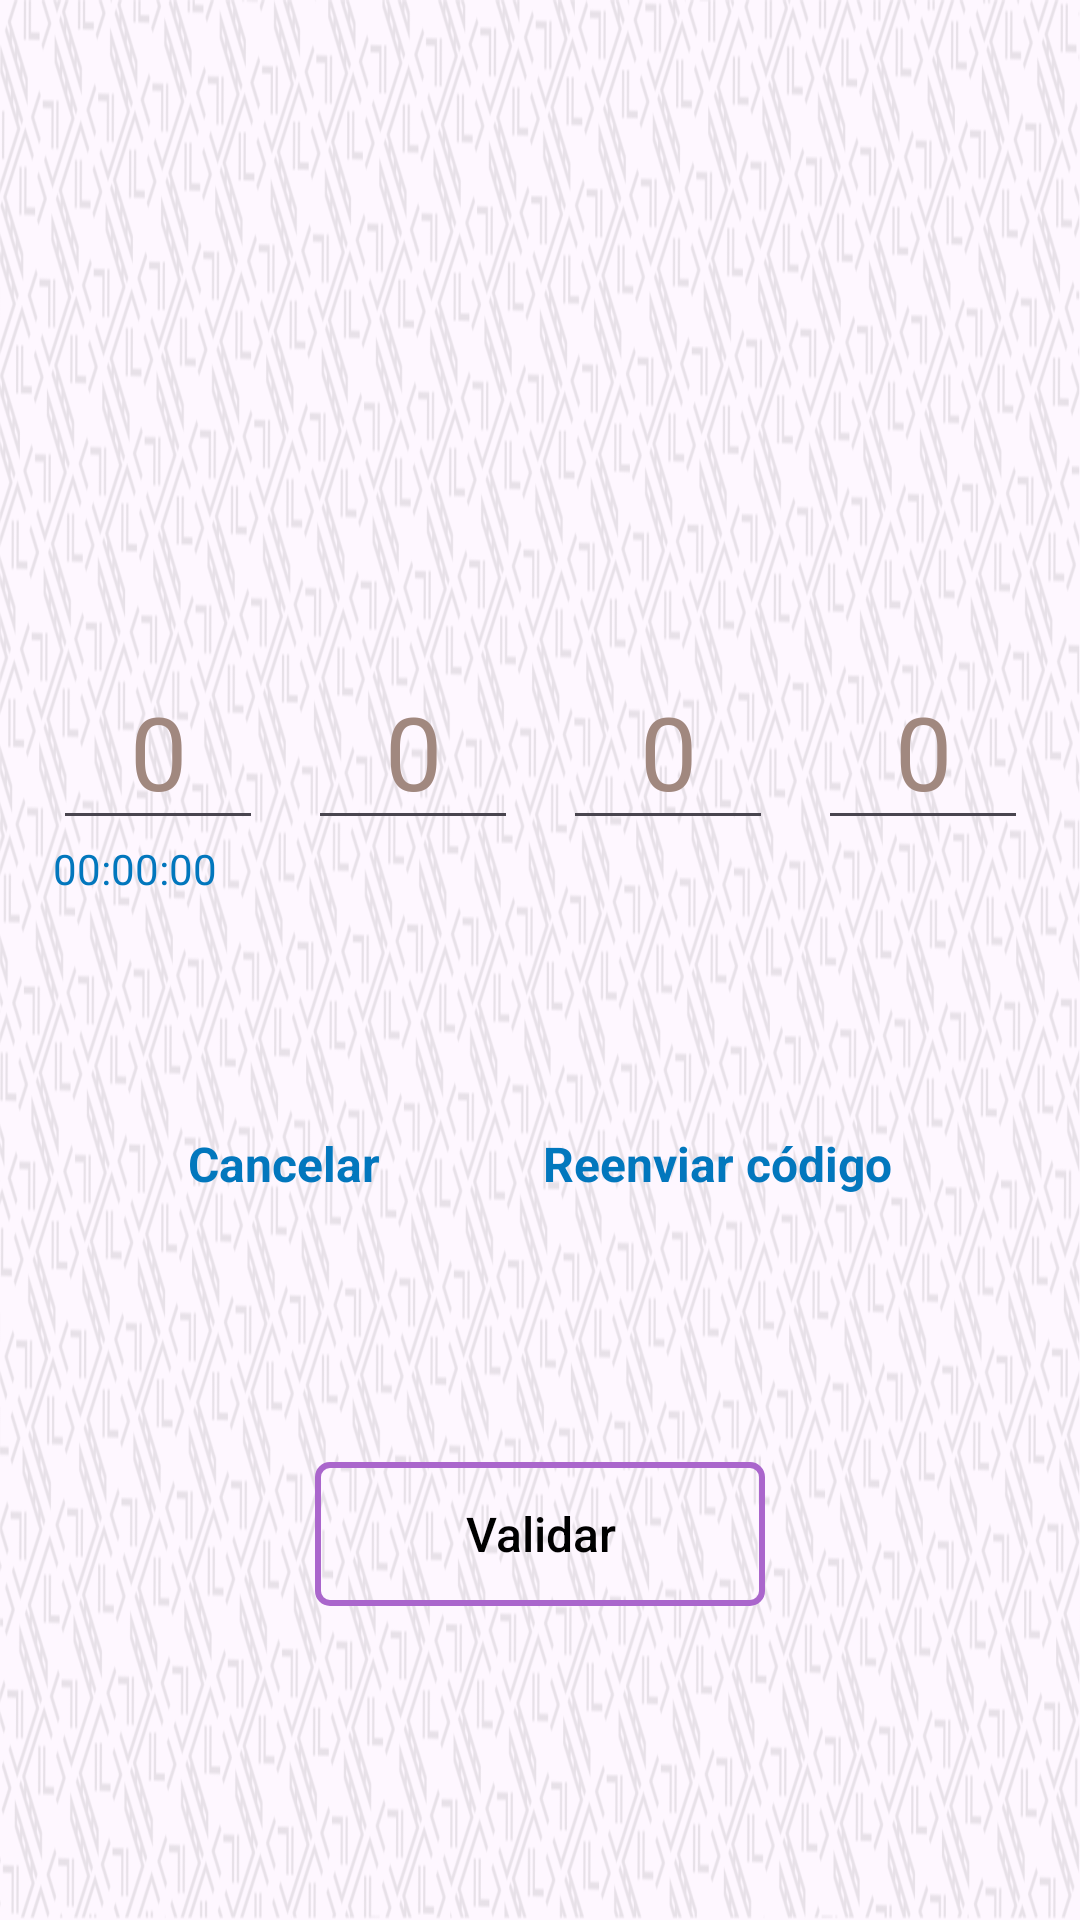

Write the Android layout XML for this screen, with the resource values it uses.
<!-- AndroidManifest.xml: application theme Theme.Kariti -->
<!-- res/layout/activity_cod_senha.xml -->
<?xml version="1.0" encoding="utf-8"?>
<androidx.constraintlayout.widget.ConstraintLayout xmlns:android="http://schemas.android.com/apk/res/android"
    xmlns:app="http://schemas.android.com/apk/res-auto"
    xmlns:tools="http://schemas.android.com/tools"
    android:layout_width="match_parent"
    android:layout_height="match_parent"
    android:background="@drawable/fundo_night"
    tools:context="online.padev.kariti.CodSenhaActivity">

    <TextView
        android:id="@+id/textViewMsgValidacao"
        style="@style/COLORTEXT"
        android:layout_width="wrap_content"
        android:layout_height="wrap_content"
        android:layout_marginStart="8dp"
        android:layout_marginTop="16dp"
        android:layout_marginEnd="8dp"
        android:textAlignment="center"
        android:textSize="18sp"
        app:layout_constraintBottom_toTopOf="@+id/layoutCod"
        app:layout_constraintEnd_toEndOf="parent"
        app:layout_constraintStart_toStartOf="parent"
        app:layout_constraintTop_toTopOf="parent" />

    <LinearLayout
        android:id="@+id/layoutCod"
        android:layout_width="wrap_content"
        android:layout_height="wrap_content"
        android:layout_marginStart="8dp"
        android:layout_marginEnd="8dp"
        android:gravity="center"
        android:orientation="horizontal"
        app:layout_constraintBottom_toTopOf="@+id/textViewReenviar"
        app:layout_constraintEnd_toEndOf="parent"
        app:layout_constraintStart_toStartOf="parent"
        app:layout_constraintTop_toBottomOf="@+id/textViewMsgValidacao">

        <EditText
            android:id="@+id/editTextNumber"
            style="@style/COLORTEXT"
            android:layout_width="70dp"
            android:layout_height="wrap_content"
            android:ems="1"
            android:hint="@string/valorZero"
            android:inputType="number"
            android:maxLength="1"
            android:textAlignment="center"
            android:textColorHint="@color/cinzaClaroPlace"
            android:textSize="34sp"
            tools:ignore="Autofill,DuplicateSpeakableTextCheck" />

        <EditText
            android:id="@+id/editTextNumber2"
            style="@style/COLORTEXT"
            android:layout_width="70dp"
            android:layout_height="wrap_content"
            android:layout_marginStart="15dp"
            android:ems="1"
            android:hint="@string/valorZero"
            android:inputType="number"
            android:maxLength="1"
            android:textAlignment="center"
            android:textColorHint="@color/cinzaClaroPlace"
            android:textSize="34sp"
            tools:ignore="Autofill" />

        <EditText
            android:id="@+id/editTextNumber3"
            style="@style/COLORTEXT"
            android:layout_width="70dp"
            android:layout_height="wrap_content"
            android:layout_marginStart="15dp"
            android:ems="1"
            android:hint="@string/valorZero"
            android:inputType="number"
            android:maxLength="1"
            android:textAlignment="center"
            android:textColorHint="@color/cinzaClaroPlace"
            android:textSize="34sp"
            tools:ignore="Autofill" />

        <EditText
            android:id="@+id/editTextNumber4"
            style="@style/COLORTEXT"
            android:layout_width="70dp"
            android:layout_height="wrap_content"
            android:layout_marginStart="15dp"
            android:ems="1"
            android:hint="@string/valorZero"
            android:inputType="number"
            android:maxLength="1"
            android:textAlignment="center"
            android:textColorHint="@color/cinzaClaroPlace"
            android:textSize="34sp"
            tools:ignore="Autofill" />

    </LinearLayout>

    <Button
        android:id="@+id/buttonValidarSenhaw"
        style="@style/BUTTONSTYLE"
        android:layout_width="150dp"
        android:layout_height="wrap_content"
        android:layout_marginStart="8dp"
        android:layout_marginEnd="8dp"
        android:layout_marginBottom="16dp"
        android:text="@string/buttonValidar"
        android:textSize="16sp"
        app:layout_constraintBottom_toBottomOf="parent"
        app:layout_constraintEnd_toEndOf="parent"
        app:layout_constraintStart_toStartOf="parent"
        app:layout_constraintTop_toBottomOf="@+id/textViewReenviar" />

    <TextView
        android:id="@+id/textViewCancelar"
        style="@style/COLORTXTCLICK"
        android:layout_width="wrap_content"
        android:layout_height="wrap_content"
        android:layout_marginStart="8dp"
        android:text="@string/textViewCancelar"
        android:textSize="16sp"
        android:textStyle="bold"
        app:layout_constraintBottom_toBottomOf="@+id/textViewReenviar"
        app:layout_constraintEnd_toStartOf="@+id/textViewReenviar"
        app:layout_constraintHorizontal_bias="0.5"
        app:layout_constraintStart_toStartOf="parent"
        app:layout_constraintTop_toTopOf="@+id/textViewReenviar" />

    <TextView
        android:id="@+id/textViewReenviar"
        style="@style/COLORTXTCLICK"
        android:layout_width="wrap_content"
        android:layout_height="wrap_content"
        android:layout_marginTop="8dp"
        android:layout_marginEnd="8dp"
        android:enabled="false"
        android:text="@string/textViewReenviar"
        android:textSize="16sp"
        android:textStyle="bold"
        app:layout_constraintBottom_toTopOf="@+id/buttonValidarSenhaw"
        app:layout_constraintEnd_toEndOf="parent"
        app:layout_constraintHorizontal_bias="0.5"
        app:layout_constraintStart_toEndOf="@+id/textViewCancelar"
        app:layout_constraintTop_toBottomOf="@+id/layoutCod" />

    <TextView
        android:id="@+id/textViewTime"
        style="@style/COLORTXTCLICK"
        android:layout_width="wrap_content"
        android:layout_height="wrap_content"
        android:text="@string/time"
        android:textSize="14sp"
        app:layout_constraintEnd_toEndOf="@+id/layoutCod"
        app:layout_constraintHorizontal_bias="0.0"
        app:layout_constraintStart_toStartOf="@+id/layoutCod"
        app:layout_constraintTop_toBottomOf="@+id/layoutCod" />


</androidx.constraintlayout.widget.ConstraintLayout>
<!-- resources referenced by this layout -->
<resources>
  <color name="cinzaClaroPlace">#A1887F</color>
  <!-- drawable fundo_night: png bitmap (drawable-notnight, 809241 bytes) -->
  <string name="buttonValidar">Validar</string>
  <string name="textViewCancelar">Cancelar</string>
  <string name="textViewReenviar">Reenviar código</string>
  <string name="time">00:00:00</string>
  <string name="valorZero">0</string>
  <style name="BUTTONSTYLE" parent="Widget.AppCompat.Button">
          <item name="android:background">@drawable/button_selector</item>
          <item name="android:textColor">@android:color/black</item>
          <item name="android:textAllCaps">false</item>
      </style>
  <style name="COLORTEXT">
          <item name="android:textColor">@android:color/background_dark</item>
      </style>
  <style name="COLORTXTCLICK">
          <item name="android:textColor">@color/corLinks</item>
      </style>
  <style name="Theme.Kariti" parent="Base.Theme.Kariti" />
  <!-- drawable button_selector (drawable) -->
  <?xml version="1.0" encoding="utf-8"?>
  <selector xmlns:android="http://schemas.android.com/apk/res/android">
      
      <item android:state_pressed="true">
          
          <shape android:shape="rectangle">
              <solid android:color="@android:color/holo_purple"/>
  
              
              <stroke
                  android:width="2dp"
                  android:color="@android:color/background_dark"/>
          </shape>
      </item>
      <item>
          <shape android:shape="rectangle">
              <corners android:radius="4dp"/>
              <solid android:color="@color/tranparente"/>
              <stroke android:width="2dp"
                  android:color="@android:color/holo_purple"/>
          </shape>
      </item>
  </selector>
  <color name="corLinks">#0277BD</color>
  <style name="Base.Theme.Kariti" parent="Theme.Material3.DayNight.NoActionBar">
          
          <item name="colorPrimary">@color/corLinks</item>
      </style>
  <color name="tranparente">#00FAF6F6</color>
</resources>
